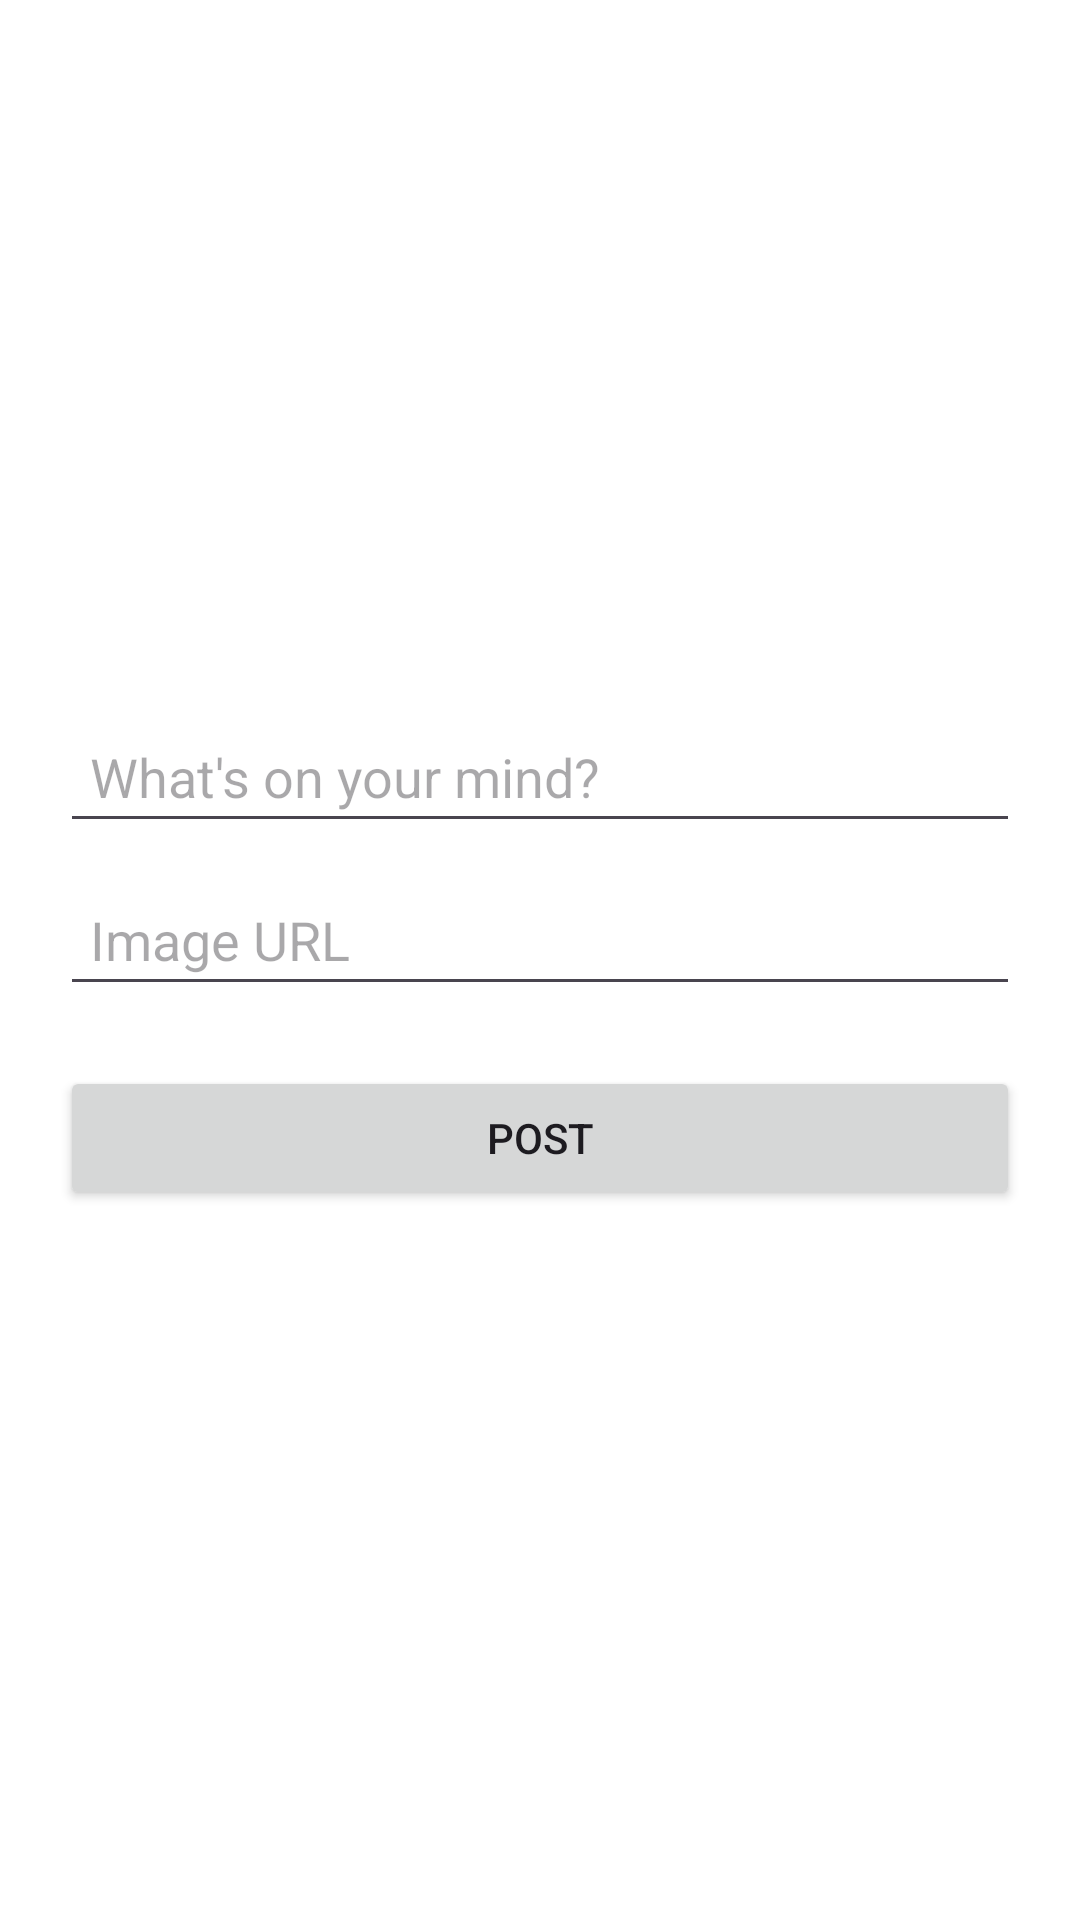

Produce the Android XML layout that renders to this screen, including the resource entries it uses.
<!-- AndroidManifest.xml: application theme Theme.BuzzLink -->
<!-- res/layout/activity_create_post.xml -->
<?xml version="1.0" encoding="utf-8"?>
<LinearLayout xmlns:android="http://schemas.android.com/apk/res/android"
    android:layout_width="match_parent"
    android:layout_height="match_parent"
    android:orientation="vertical"
    android:padding="20dp"
    android:gravity="center"
    android:background="#FFFFFF">

    <EditText
        android:id="@+id/editPostText"
        android:layout_width="match_parent"
        android:layout_height="wrap_content"
        android:hint="What's on your mind?"
        android:padding="10dp"
        android:textColor="@color/black"/>


    <EditText
        android:id="@+id/editImageUrl"
        android:layout_width="match_parent"
        android:layout_height="wrap_content"
        android:hint="Image URL"
        android:padding="10dp"
        android:layout_marginTop="10dp"
        android:textColor="@color/black"/>


    <Button
        android:id="@+id/btnPost"
        android:layout_width="match_parent"
        android:layout_height="wrap_content"
        android:text="Post"
        android:layout_marginTop="20dp" />

</LinearLayout>
<!-- resources referenced by this layout -->
<resources>
  <color name="black">#FF000000</color>
  <style name="Theme.BuzzLink" parent="Base.Theme.BuzzLink" />
  <style name="Base.Theme.BuzzLink" parent="Theme.Material3.DayNight.NoActionBar">
          
          
      </style>
</resources>
